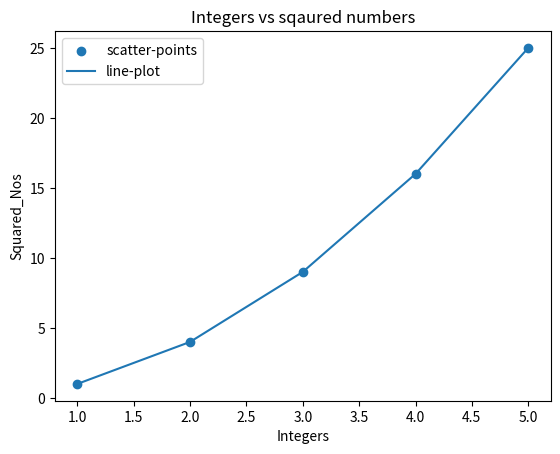

Generate this figure with matplotlib:
import matplotlib.pyplot as plt

#basic row, col to plot graph
X = [1, 2, 3, 4, 5]
y = [1, 4, 9, 16, 25]
plt.scatter(X, y, label="scatter-points")
plt.plot(X, y, label="line-plot")
plt.legend()
plt.xlabel("Integers") #naming x-axis
plt.ylabel("Squared_Nos") #naming y-axis
plt.title("Integers vs sqaured numbers") #plot title
plt.show() #plot of x, y will be show